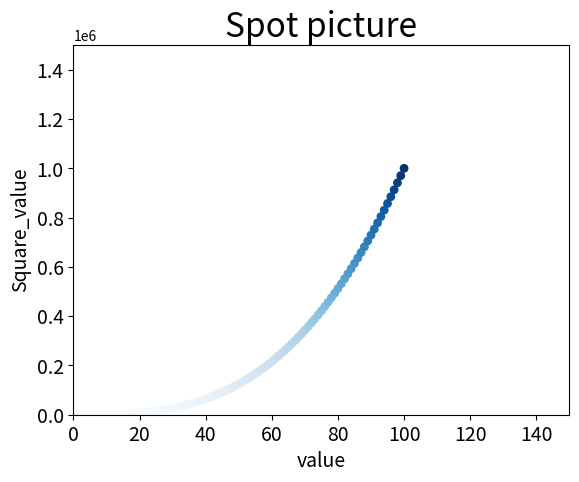

Reproduce this figure in Python.
import matplotlib.pyplot as plt

#s为尺寸指定大小
#x_value = [0,1,2,3,4,5]或者是如下的形式
x_value = list(range(0,101))
y_value = [x**3 for x in x_value]
#edgecolors表示点的边框颜色，c表示颜色，cmp表示映射较大值为深色，较小值为浅色
plt.scatter(x_value,y_value,s=40,edgecolors='None',c=y_value,cmap=plt.cm.Blues)

plt.title("Spot picture",fontsize=24)
plt.xlabel('value',fontsize=14)
plt.ylabel('Square_value',fontsize=14)
plt.tick_params(axis='both',which='major',labelsize=14)

#设置两条坐标轴的取值范围
plt.axis([0,150,0,1500000])
plt.savefig('dateprocess2.png',bbox_inches='tight')
plt.show()

#隐藏坐标轴
#plt.axes().get_xaxis().set_visible(False)
#plt.axes().get_yaxis().set_visible(False)

#保存图表
# 第一个参数是保存的文件名，这句必须在show之前使用，否则生成的图片是空白
# 第二个参数是使生成的图片紧凑，不会出现显示不全的情况
#plt.savefig('dateprocess2.png',bbox_inches='tight')